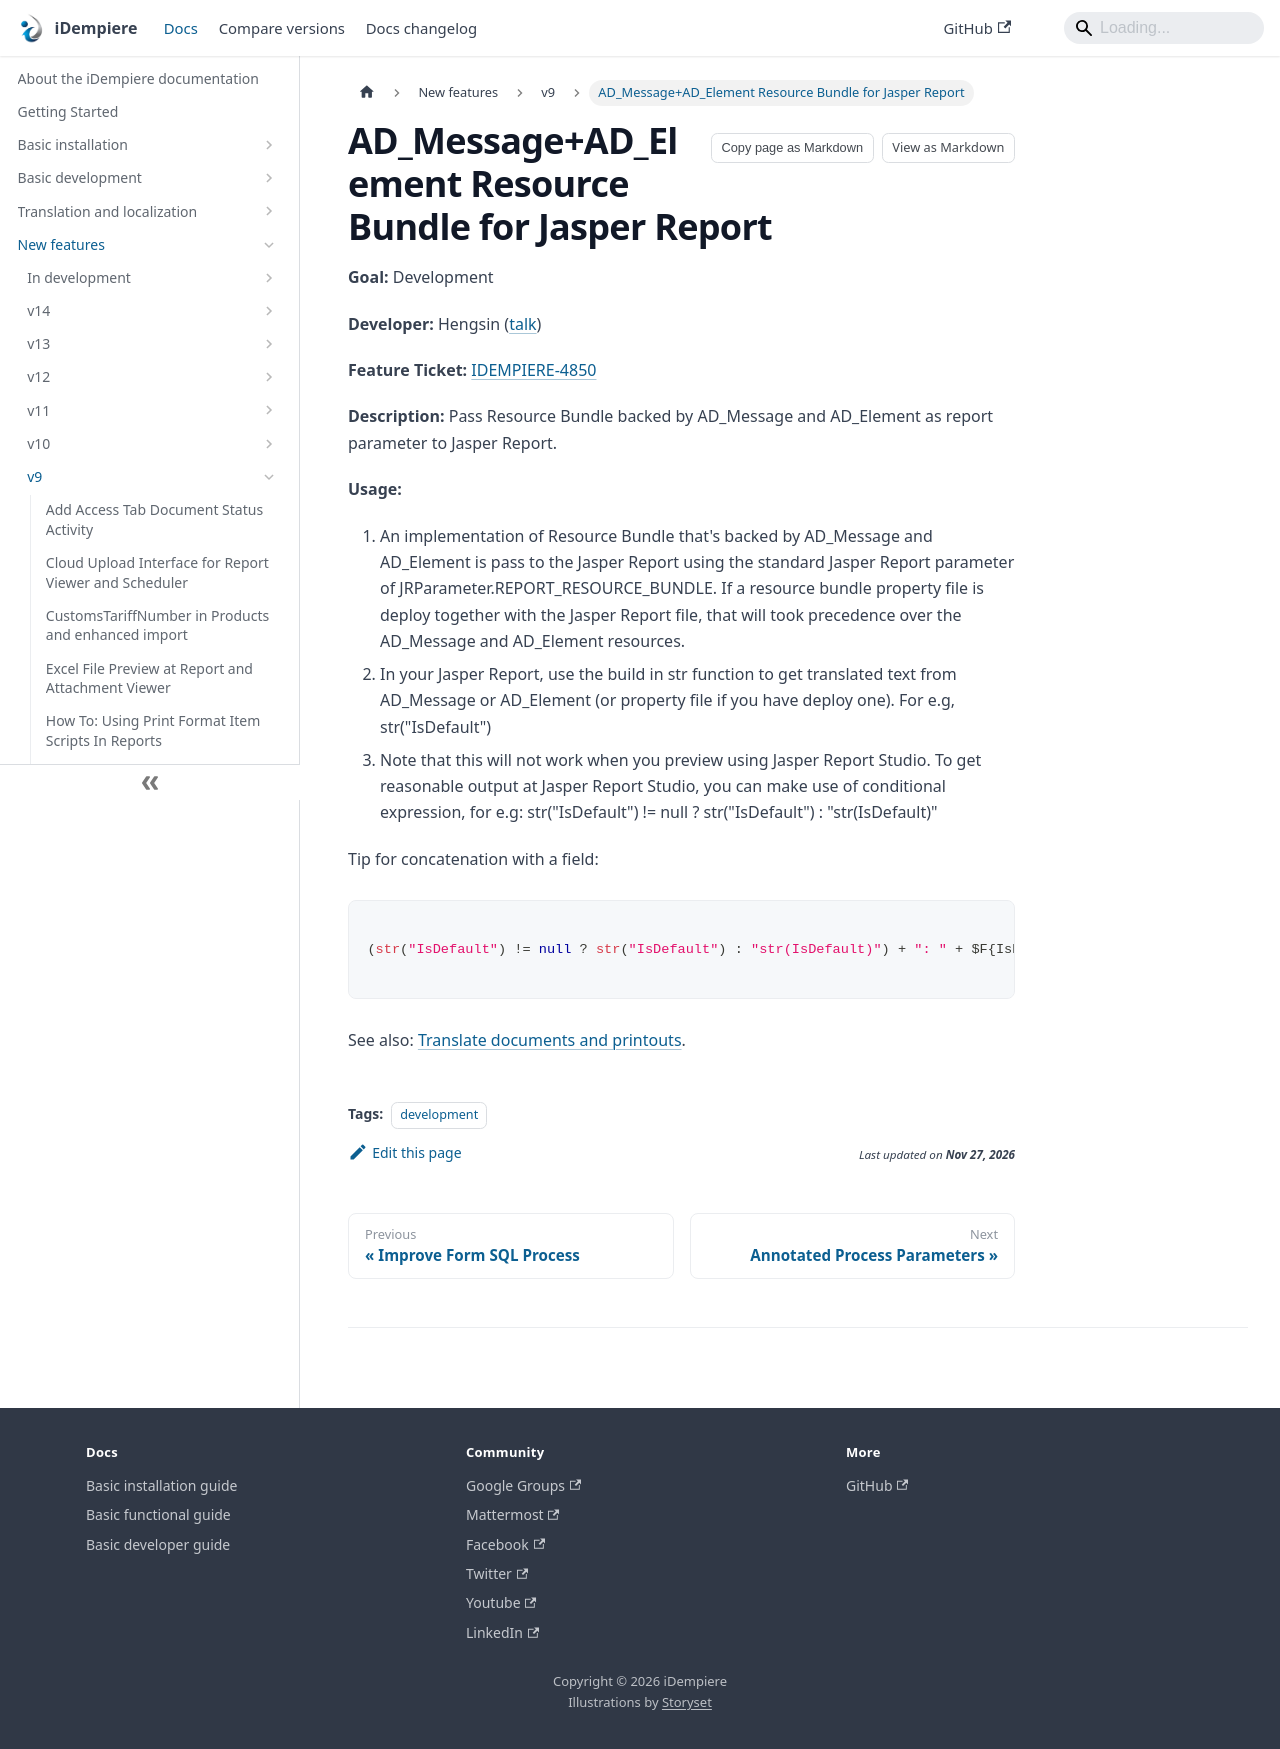

repository: idempiere/idempiere.github.io · page: docs/new-features/v9/admessageadelement-resource-bundle-for-jasper-report.html · generator: docusaurus

---
sidebar_position: 37
sidebar_label: "AD_Message+AD_Element Resource Bundle for Jasper Report"
description: "Pass Resource Bundle backed by ADMessage and ADElement as report parameter to Jasper Report."
tags: [development]
---
# AD_Message+AD_Element Resource Bundle for Jasper Report

**Goal:** Development

**Developer:** Hengsin ([talk](https://wiki.idempiere.org/en/User_talk:Hengsin))

**Feature Ticket:** [IDEMPIERE-4850](https://idempiere.atlassian.net/browse/IDEMPIERE-4850)

**Description:**
Pass Resource Bundle backed by AD_Message and AD_Element as report parameter to Jasper Report.

**Usage:**
1. An implementation of Resource Bundle that's backed by AD_Message and AD_Element is pass to the Jasper Report using the standard Jasper Report parameter of JRParameter.REPORT_RESOURCE_BUNDLE. If a resource bundle property file is deploy together with the Jasper Report file, that will took precedence over the AD_Message and AD_Element resources.
1. In your Jasper Report, use the build in str function to get translated text from AD_Message or AD_Element (or property file if you have deploy one). For e.g, str("IsDefault")
1. Note that this will not work when you preview using Jasper Report Studio. To get reasonable output at Jasper Report Studio, you can make use of conditional expression, for e.g: str("IsDefault") != null ? str("IsDefault") : "str(IsDefault)"

Tip for concatenation with a field:

```java

(str("IsDefault") != null ? str("IsDefault") : "str(IsDefault)") + ": " + $F{IsDefaultField}

```

See also: [Translate documents and printouts](/docs/translation-localization/translate-documents-and-printouts).
